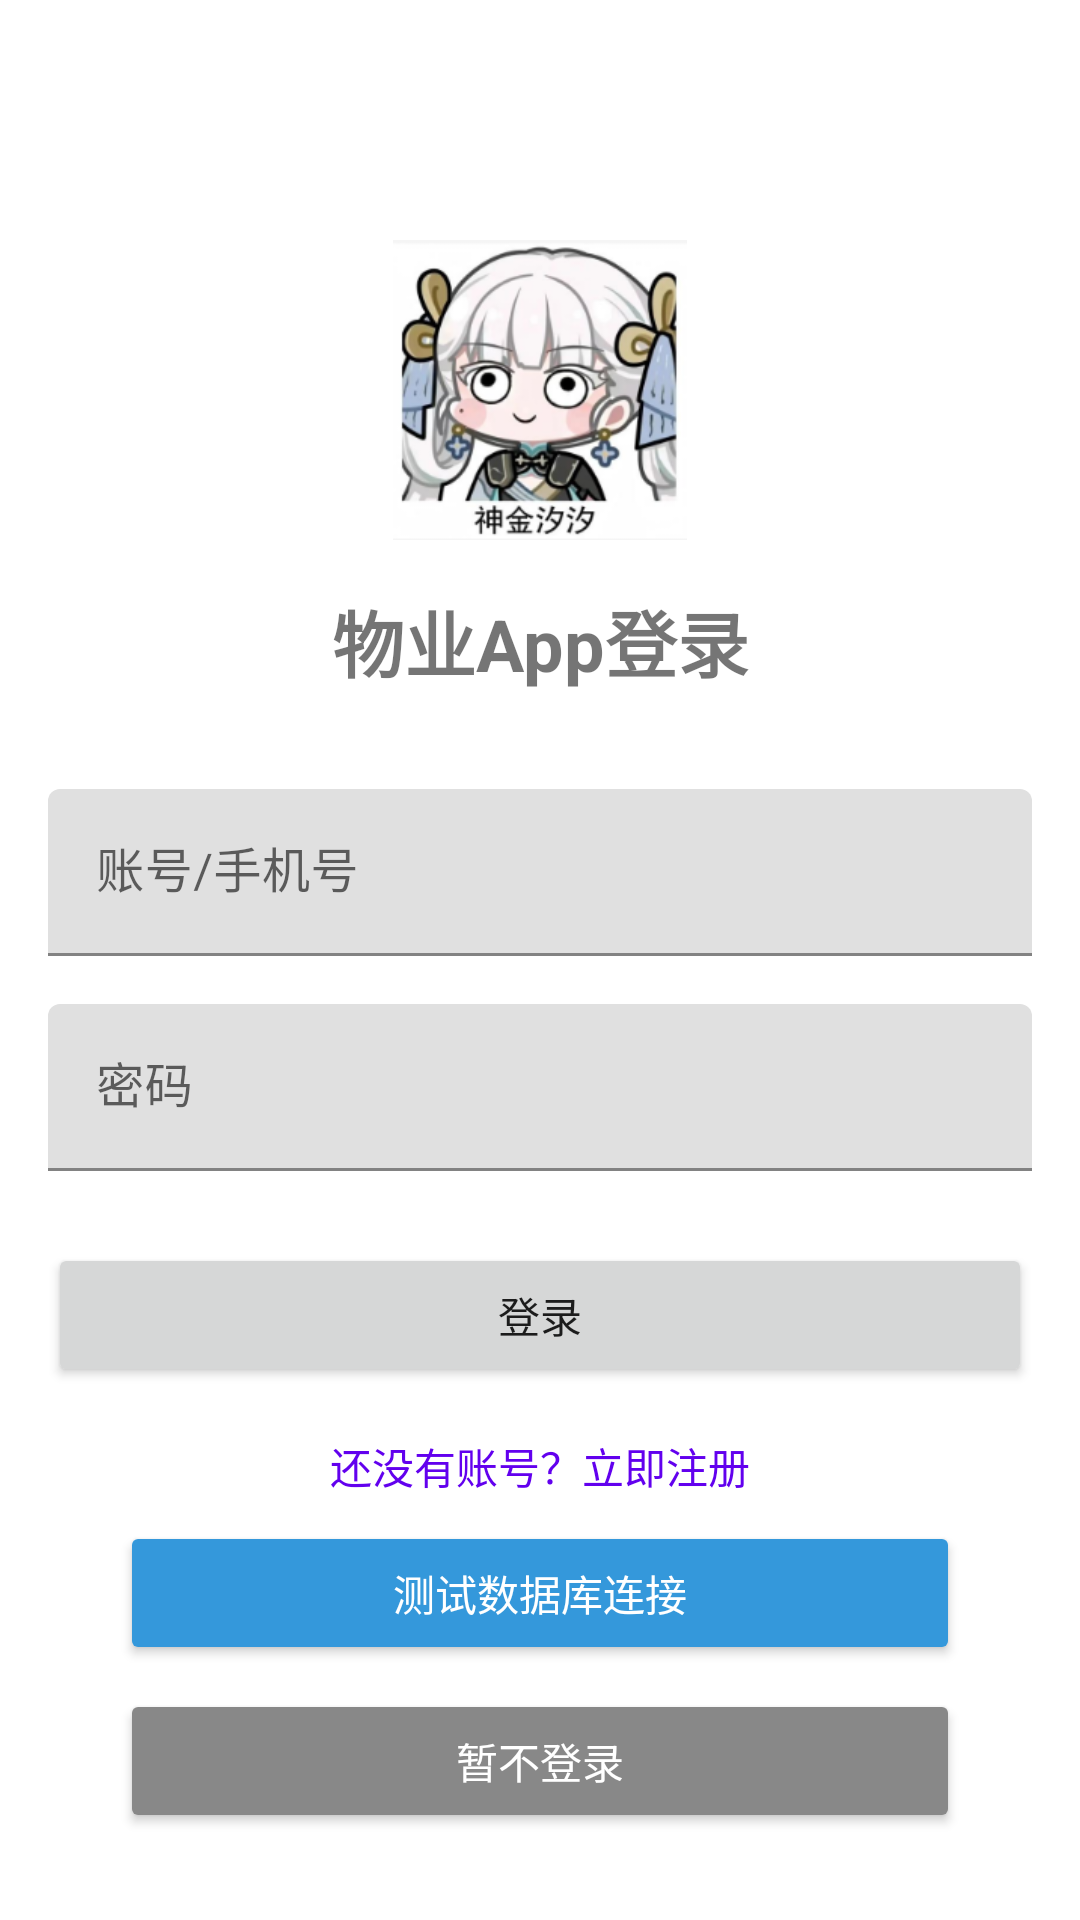

Layout XML and referenced resources for this Android screen:
<!-- AndroidManifest.xml: application theme Theme.WuyeApp -->
<!-- res/layout/activity_login.xml -->
<?xml version="1.0" encoding="utf-8"?>
<androidx.constraintlayout.widget.ConstraintLayout xmlns:android="http://schemas.android.com/apk/res/android"
    xmlns:app="http://schemas.android.com/apk/res-auto"
    android:layout_width="match_parent"
    android:layout_height="match_parent"
    android:padding="16dp">

    <ImageView
        android:id="@+id/img_logo"
        android:layout_width="100dp"
        android:layout_height="100dp"
        android:layout_marginTop="64dp"
        android:src="@drawable/login"
        app:layout_constraintEnd_toEndOf="parent"
        app:layout_constraintStart_toStartOf="parent"
        app:layout_constraintTop_toTopOf="parent" />

    <TextView
        android:id="@+id/tv_title"
        android:layout_width="wrap_content"
        android:layout_height="wrap_content"
        android:layout_marginTop="16dp"
        android:text="物业App登录"
        android:textSize="24sp"
        android:textStyle="bold"
        app:layout_constraintEnd_toEndOf="parent"
        app:layout_constraintStart_toStartOf="parent"
        app:layout_constraintTop_toBottomOf="@id/img_logo" />

    <com.google.android.material.textfield.TextInputLayout
        android:id="@+id/til_phone"
        android:layout_width="match_parent"
        android:layout_height="wrap_content"
        android:layout_marginTop="32dp"
        android:hint="账号/手机号"
        app:layout_constraintEnd_toEndOf="parent"
        app:layout_constraintStart_toStartOf="parent"
        app:layout_constraintTop_toBottomOf="@id/tv_title">

        <com.google.android.material.textfield.TextInputEditText
            android:id="@+id/et_phone"
            android:layout_width="match_parent"
            android:layout_height="wrap_content"
            android:inputType="text"
            android:maxLength="20" />
    </com.google.android.material.textfield.TextInputLayout>

    <com.google.android.material.textfield.TextInputLayout
        android:id="@+id/til_password"
        android:layout_width="match_parent"
        android:layout_height="wrap_content"
        android:layout_marginTop="16dp"
        android:hint="密码"
        android:inputType="textPassword"
        app:layout_constraintEnd_toEndOf="parent"
        app:layout_constraintStart_toStartOf="parent"
        app:layout_constraintTop_toBottomOf="@id/til_phone">

        <com.google.android.material.textfield.TextInputEditText
            android:id="@+id/et_password"
            android:layout_width="match_parent"
            android:layout_height="wrap_content"
            android:inputType="textPassword" />
    </com.google.android.material.textfield.TextInputLayout>

    <Button
        android:id="@+id/btn_login"
        android:layout_width="match_parent"
        android:layout_height="wrap_content"
        android:layout_marginTop="24dp"
        android:text="登录"
        app:layout_constraintEnd_toEndOf="parent"
        app:layout_constraintStart_toStartOf="parent"
        app:layout_constraintTop_toBottomOf="@id/til_password" />

    <TextView
        android:id="@+id/tv_register"
        android:layout_width="wrap_content"
        android:layout_height="wrap_content"
        android:layout_marginTop="16dp"
        android:text="还没有账号？立即注册"
        android:textColor="@color/purple_500"
        app:layout_constraintEnd_toEndOf="parent"
        app:layout_constraintStart_toStartOf="parent"
        app:layout_constraintTop_toBottomOf="@id/btn_login" />

    <ProgressBar
        android:id="@+id/progress_bar"
        android:layout_width="wrap_content"
        android:layout_height="wrap_content"
        android:visibility="gone"
        app:layout_constraintBottom_toBottomOf="parent"
        app:layout_constraintEnd_toEndOf="parent"
        app:layout_constraintStart_toStartOf="parent"
        app:layout_constraintTop_toTopOf="parent" />

    <Button
        android:id="@+id/btn_test_db"
        android:layout_width="match_parent"
        android:layout_height="wrap_content"
        android:layout_marginTop="8dp"
        android:layout_marginStart="24dp"
        android:layout_marginEnd="24dp"
        android:text="测试数据库连接"
        android:textColor="#FFFFFF"
        android:backgroundTint="#3498DB"
        app:layout_constraintEnd_toEndOf="parent"
        app:layout_constraintStart_toStartOf="parent"
        app:layout_constraintTop_toBottomOf="@id/tv_register" />

    <Button
        android:id="@+id/btn_skip_login"
        android:layout_width="match_parent"
        android:layout_height="wrap_content"
        android:layout_marginTop="8dp"
        android:layout_marginStart="24dp"
        android:layout_marginEnd="24dp"
        android:text="暂不登录"
        android:textColor="#FFFFFF"
        android:backgroundTint="#888888"
        app:layout_constraintEnd_toEndOf="parent"
        app:layout_constraintStart_toStartOf="parent"
        app:layout_constraintTop_toBottomOf="@id/btn_test_db" />

</androidx.constraintlayout.widget.ConstraintLayout>
<!-- resources referenced by this layout -->
<resources>
  <color name="purple_500">#FF6200EE</color>
  <!-- drawable login: png bitmap (drawable, 71516 bytes) -->
  <style name="Theme.WuyeApp" parent="Theme.MaterialComponents.DayNight.DarkActionBar">
          
          <item name="colorPrimary">@color/purple_500</item>
          <item name="colorPrimaryVariant">@color/purple_700</item>
          <item name="colorOnPrimary">@color/white</item>
          
          <item name="colorSecondary">@color/teal_200</item>
          <item name="colorSecondaryVariant">@color/teal_700</item>
          <item name="colorOnSecondary">@color/black</item>
          
          <item name="android:statusBarColor">?attr/colorPrimaryVariant</item>
          
      </style>
  <color name="purple_700">#FF3700B3</color>
  <color name="white">#FFFFFFFF</color>
  <color name="teal_200">#FF03DAC5</color>
  <color name="teal_700">#FF018786</color>
  <color name="black">#FF000000</color>
</resources>
